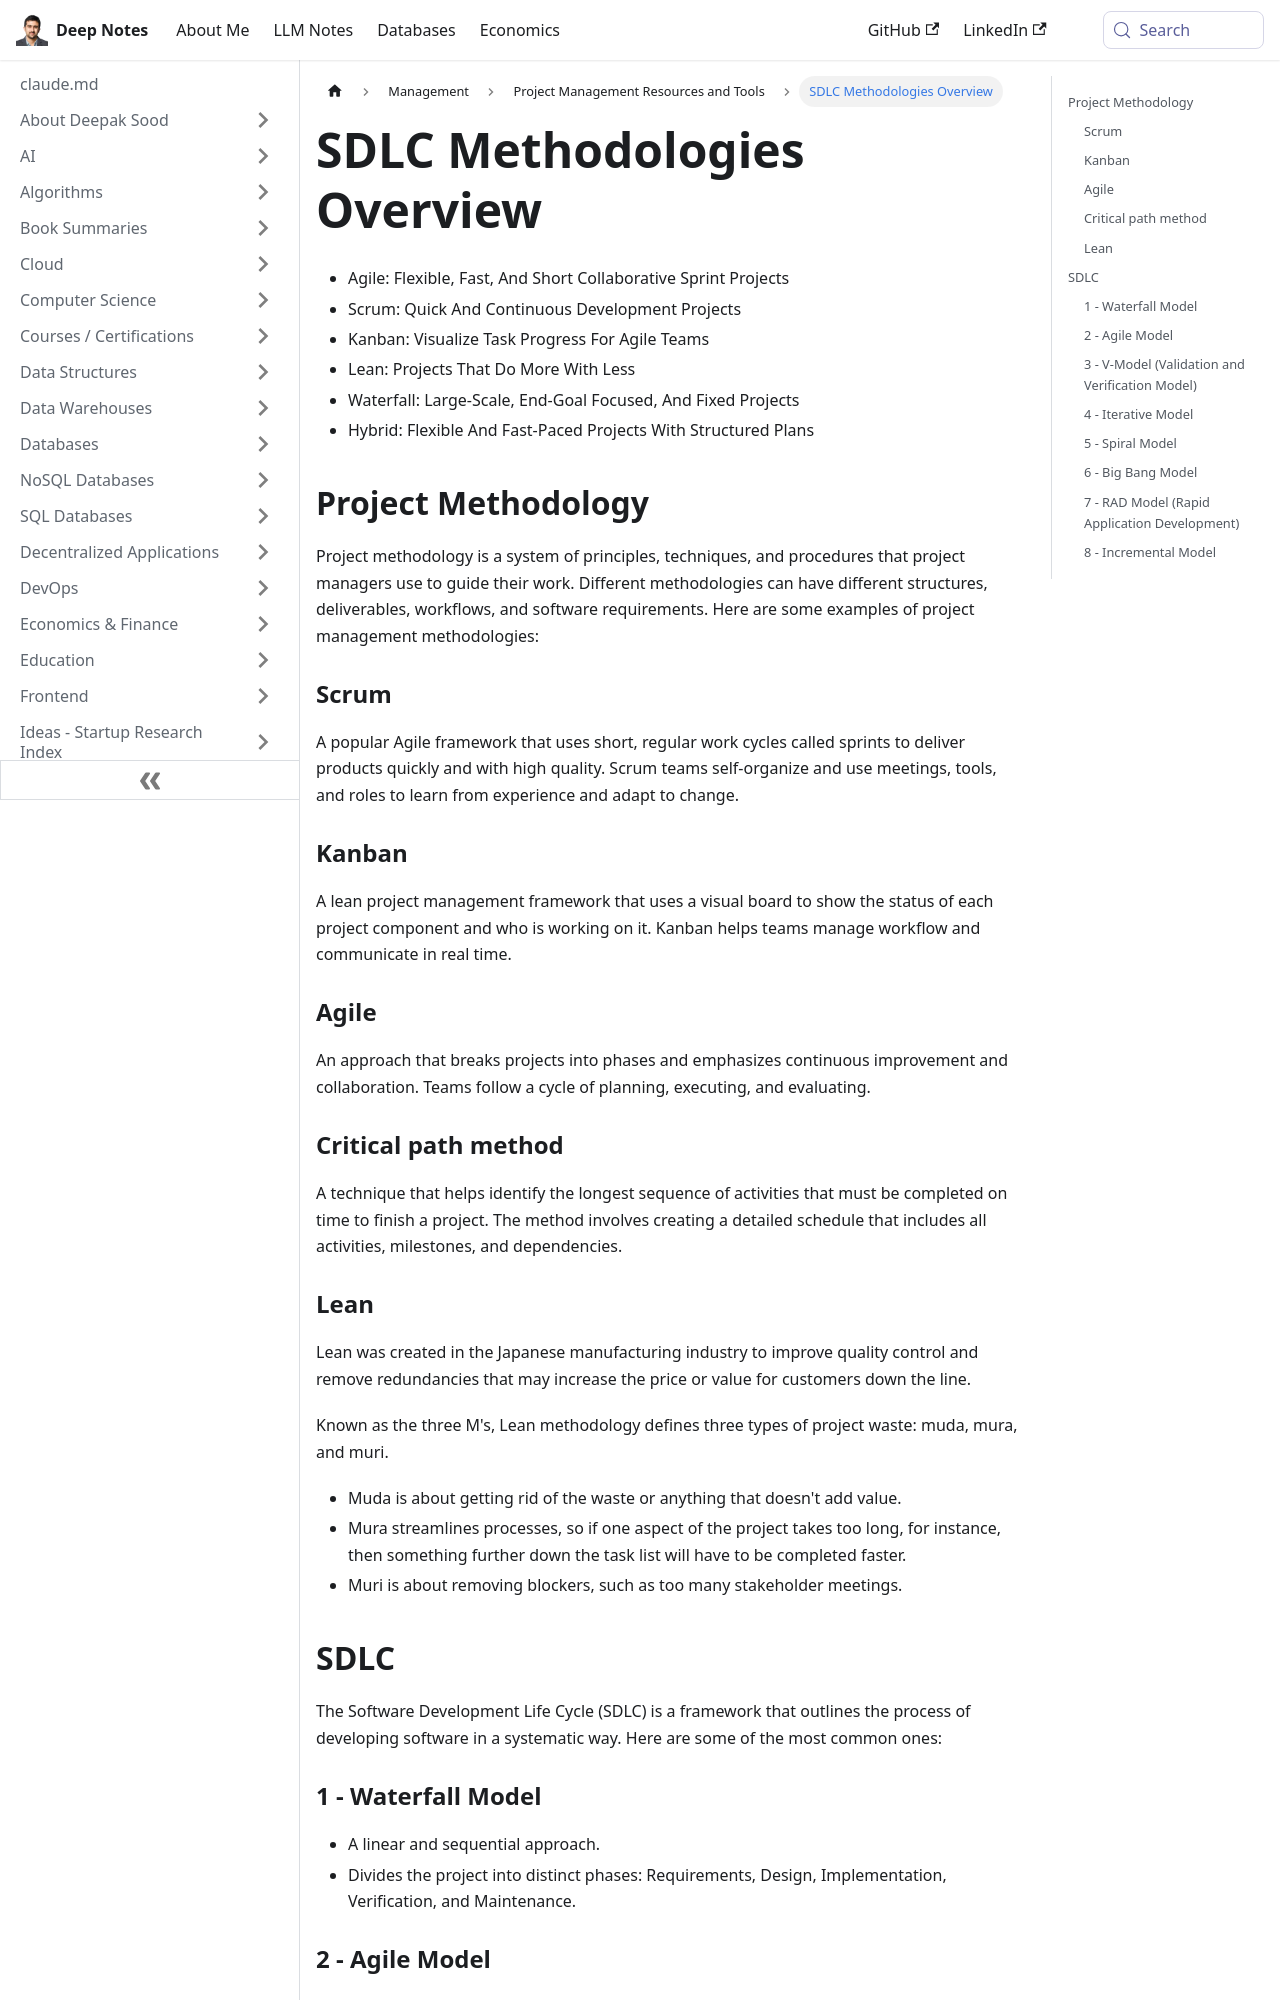

repository: deepaksood619/deepaksood619.github.io · page: management/project-management/sdlc-methodologies/index.html · generator: docusaurus

---
slug: /management/project-management/sdlc-methodologies
title: SDLC Methodologies Overview
description: Explore various SDLC methodologies like Agile, Scrum, and Waterfall to enhance project management efficiency and deliver successful software solutions.
created: 2024-07-17
updated: 2025-06-14
---
- Agile: Flexible, Fast, And Short Collaborative Sprint Projects
- Scrum: Quick And Continuous Development Projects
- Kanban: Visualize Task Progress For Agile Teams
- Lean: Projects That Do More With Less
- Waterfall: Large-Scale, End-Goal Focused, And Fixed Projects
- Hybrid: Flexible And Fast-Paced Projects With Structured Plans

## Project Methodology

Project methodology is a system of principles, techniques, and procedures that project managers use to guide their work. Different methodologies can have different structures, deliverables, workflows, and software requirements. Here are some examples of project management methodologies:

### Scrum

A popular Agile framework that uses short, regular work cycles called sprints to deliver products quickly and with high quality. Scrum teams self-organize and use meetings, tools, and roles to learn from experience and adapt to change.

### Kanban

A lean project management framework that uses a visual board to show the status of each project component and who is working on it. Kanban helps teams manage workflow and communicate in real time.

### Agile

An approach that breaks projects into phases and emphasizes continuous improvement and collaboration. Teams follow a cycle of planning, executing, and evaluating.

### Critical path method

A technique that helps identify the longest sequence of activities that must be completed on time to finish a project. The method involves creating a detailed schedule that includes all activities, milestones, and dependencies.

### Lean

Lean was created in the Japanese manufacturing industry to improve quality control and remove redundancies that may increase the price or value for customers down the line.

Known as the three M's, Lean methodology defines three types of project waste: muda, mura, and muri.

- Muda is about getting rid of the waste or anything that doesn't add value.
- Mura streamlines processes, so if one aspect of the project takes too long, for instance, then something further down the task list will have to be completed faster.
- Muri is about removing blockers, such as too many stakeholder meetings.
